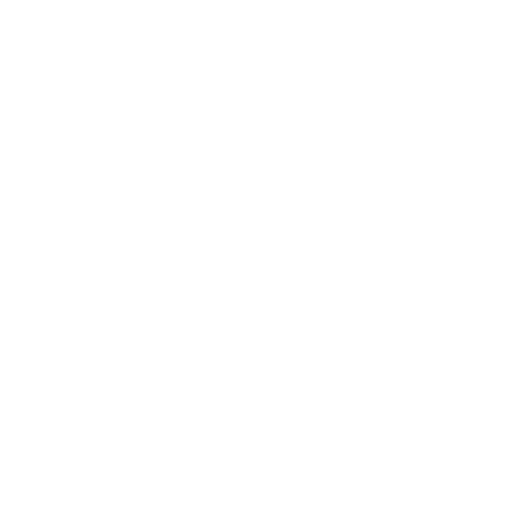
t = 0.00 s
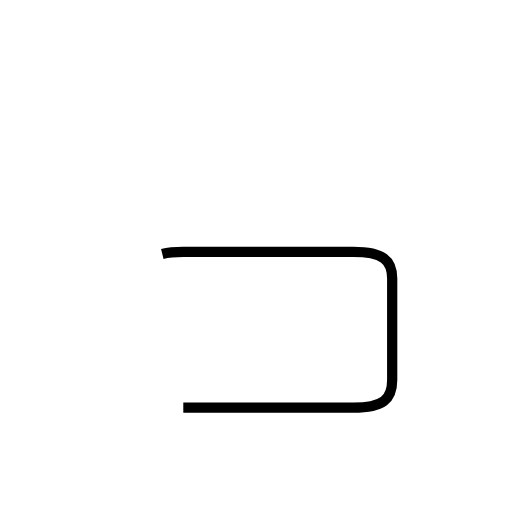
t = 1.68 s
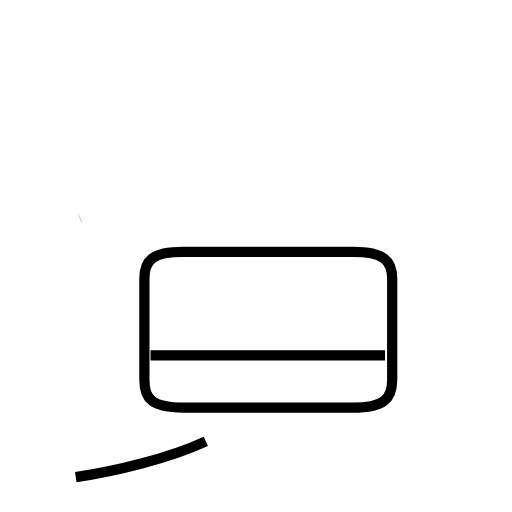
t = 3.32 s
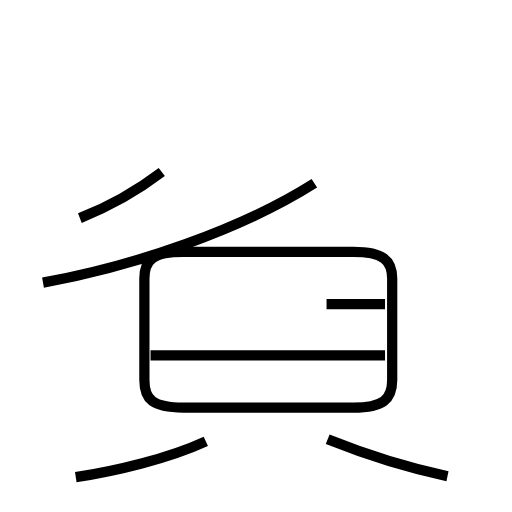
t = 4.99 s
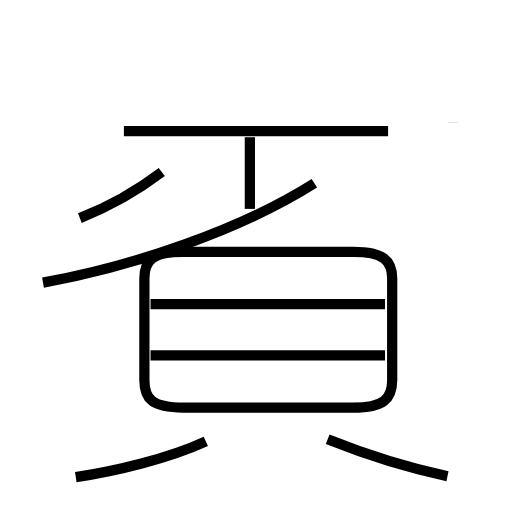
t = 6.49 s
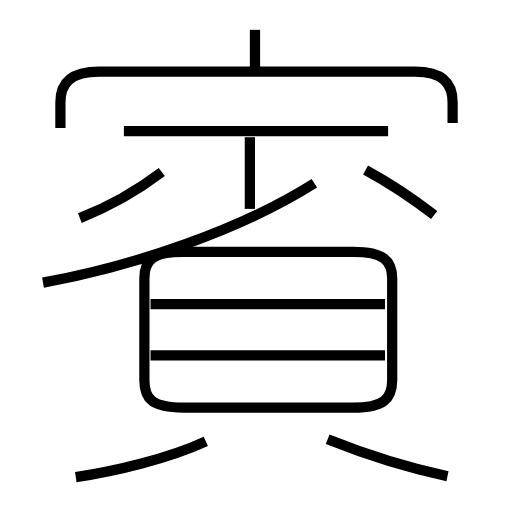
t = 8.24 s

The animated SVG that drew these frames (rendered in a browser with its animation timeline set to each time). Animation: 12 SMIL elements (animate=12); one cycle of 8.23 s.

<?xml version='1.0' encoding='utf-8'?>
<svg viewBox="0.0 -6.0 50.0 50.0" version="1.1" xmlns="http://www.w3.org/2000/svg"><rect x="-1000" y="-1000" width="2000" height="2000" stroke="white" fill="white" /><g style="fill:none;stroke:#000000;stroke-width:1"><path d="M 17.9 -4.2 L 34.5 -4.2 C 37.4 -4.2 38.3 -5.0 38.3 -6.9 L 38.3 -16.8 C 38.3 -18.6 37.4 -19.4 34.5 -19.4 L 17.9 -19.4 C 14.9 -19.4 14.1 -18.6 14.1 -16.8 L 14.1 -6.9 C 14.1 -5.0 14.9 -4.2 17.9 -4.2 Z " transform="translate(0.0 38.0)" stroke-dasharray="74.50791312945417" stroke-dashoffset="74.50791312945417"><animate attributeName="stroke-dashoffset" from="74.50791312945417" to="0" dur="2.235237393883625s" begin="0s; anim_end.end" fill="freeze" id="anim0" /></path><path d="M 7.4 2.6 C 11.3 2.0 16.4 0.8 20.1 -0.9 " transform="translate(0.0 38.0)" stroke-dasharray="13.210746339876234" stroke-dashoffset="13.210746339876234"><animate attributeName="stroke-dashoffset" from="13.210746339876234" to="0" dur="0.396322390196287s" begin="anim0.end" fill="freeze" id="anim1" /></path><path d="M 37.6 -9.3 L 14.7 -9.3 " transform="translate(0.0 38.0)" stroke-dasharray="22.900000000000002" stroke-dashoffset="22.900000000000002"><animate attributeName="stroke-dashoffset" from="22.900000000000002" to="0" dur="0.687s" begin="anim1.end" fill="freeze" id="anim2" /></path><path d="M 7.8 -22.7 C 10.6 -23.8 13.3 -25.3 15.8 -27.2 " transform="translate(0.0 38.0)" stroke-dasharray="9.207882899932557" stroke-dashoffset="9.207882899932557"><animate attributeName="stroke-dashoffset" from="9.207882899932557" to="0" dur="0.2762364869979767s" begin="anim2.end" fill="freeze" id="anim3" /></path><path d="M 43.7 2.5 C 39.4 1.6 35.0 0.1 32.0 -1.1 " transform="translate(0.0 38.0)" stroke-dasharray="12.25561363454114" stroke-dashoffset="12.25561363454114"><animate attributeName="stroke-dashoffset" from="12.25561363454114" to="0" dur="0.3676684090362342s" begin="anim3.end" fill="freeze" id="anim4" /></path><path d="M 4.2 -16.4 C 13.1 -18.0 23.6 -21.6 30.7 -26.1 " transform="translate(0.0 38.0)" stroke-dasharray="28.37372784383781" stroke-dashoffset="28.37372784383781"><animate attributeName="stroke-dashoffset" from="28.37372784383781" to="0" dur="0.8512118353151342s" begin="anim4.end" fill="freeze" id="anim5" /></path><path d="M 37.6 -14.3 L 14.7 -14.3 " transform="translate(0.0 38.0)" stroke-dasharray="22.900000000000002" stroke-dashoffset="22.900000000000002"><animate attributeName="stroke-dashoffset" from="22.900000000000002" to="0" dur="0.687s" begin="anim5.end" fill="freeze" id="anim6" /></path><path d="M 24.4 -23.6 L 24.4 -30.6 " transform="translate(0.0 38.0)" stroke-dasharray="7.0" stroke-dashoffset="7.0"><animate attributeName="stroke-dashoffset" from="7.0" to="0" dur="0.21s" begin="anim6.end" fill="freeze" id="anim7" /></path><path d="M 37.9 -31.2 L 12.1 -31.2 " transform="translate(0.0 38.0)" stroke-dasharray="25.799999999999997" stroke-dashoffset="25.799999999999997"><animate attributeName="stroke-dashoffset" from="25.799999999999997" to="0" dur="0.7739999999999999s" begin="anim7.end" fill="freeze" id="anim8" /></path><path d="M 44.2 -32.0 L 44.2 -34.0 C 44.2 -35.8 43.3 -37.0 40.5 -37.0 L 9.7 -37.0 C 6.8 -37.0 5.9 -35.8 5.9 -34.0 L 5.9 -31.5 " transform="translate(0.0 38.0)" stroke-dasharray="46.33429875590471" stroke-dashoffset="46.33429875590471"><animate attributeName="stroke-dashoffset" from="46.33429875590471" to="0" dur="1.3900289626771414s" begin="anim8.end" fill="freeze" id="anim9" /></path><path d="M 42.4 -23.0 C 40.2 -24.7 37.9 -26.2 35.7 -27.4 " transform="translate(0.0 38.0)" stroke-dasharray="8.023827757774304" stroke-dashoffset="8.023827757774304"><animate attributeName="stroke-dashoffset" from="8.023827757774304" to="0" dur="0.24071483273322913s" begin="anim9.end" fill="freeze" id="anim10" /></path><path d="M 24.9 -37.1 L 24.9 -41.1" transform="translate(0.0 38.0)" stroke-dasharray="4.0" stroke-dashoffset="4.0"><animate attributeName="stroke-dashoffset" from="4.0" to="0" dur="0.12s" begin="anim10.end" fill="freeze" id="anim_end" /></path></g></svg>
